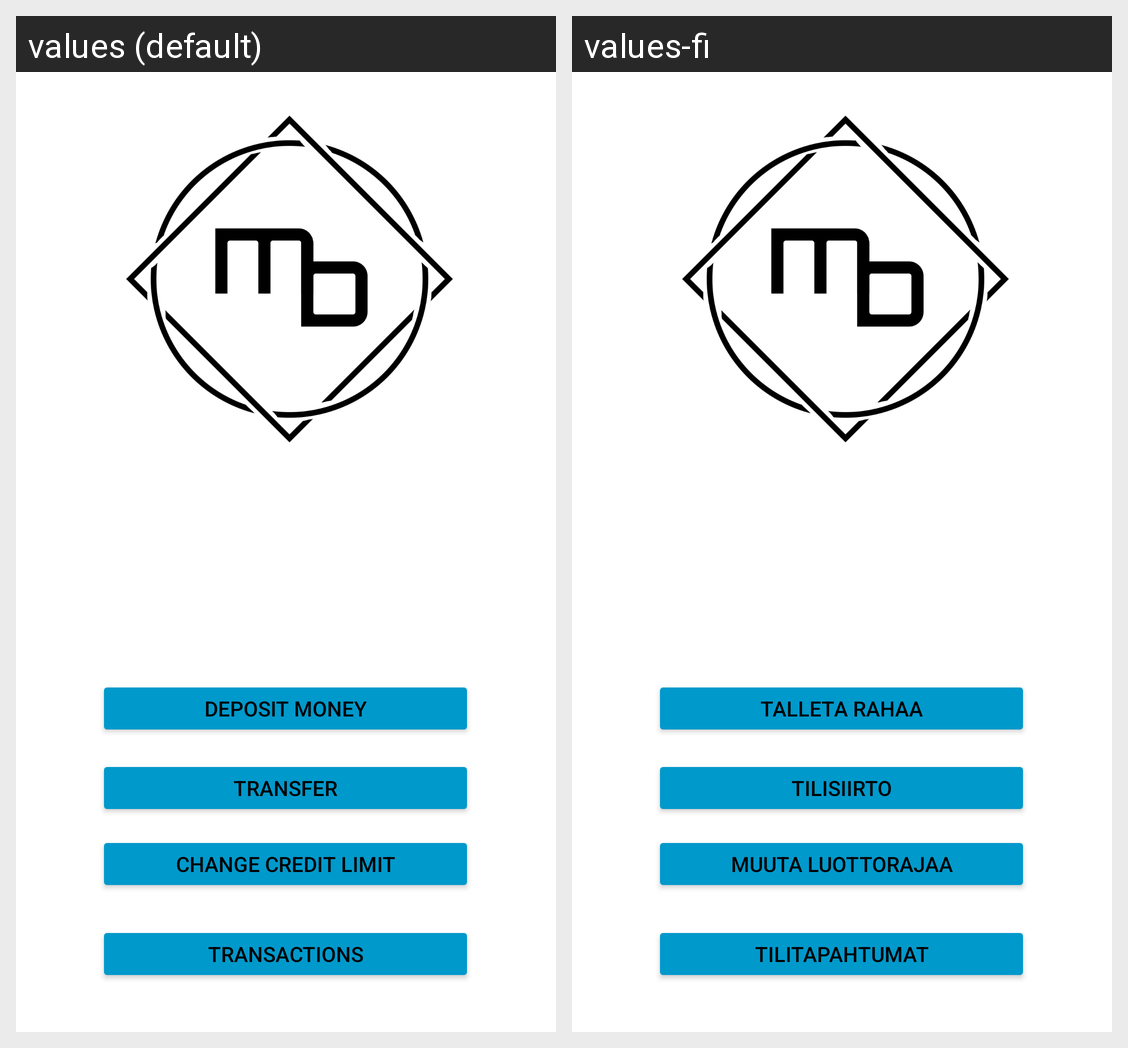

Strings drawn on this Android screen and how each of the app's shown locales translates them:
Android screen res/layout/activity_credit_account.xml rendered under 2 locales, left to right: values (default), values-fi. Device: Nexus 5 (rendered at 1080×1920; each locale shown at half size, 540×960, under a caption strip naming it); theme AppTheme.
Strings drawn on this screen, with the default value and each locale's value (text and hints the layout hard-codes, and strings that could not be matched under every locale, appear in the picture but are not listed):

transfer
  values: Transfer
  values-fi: Tilisiirto

transactions
  values: Transactions
  values-fi: Tilitapahtumat

changeCred
  values: Change credit limit
  values-fi: Muuta luottorajaa

addMoney
  values: Deposit Money
  values-fi: Talleta Rahaa
